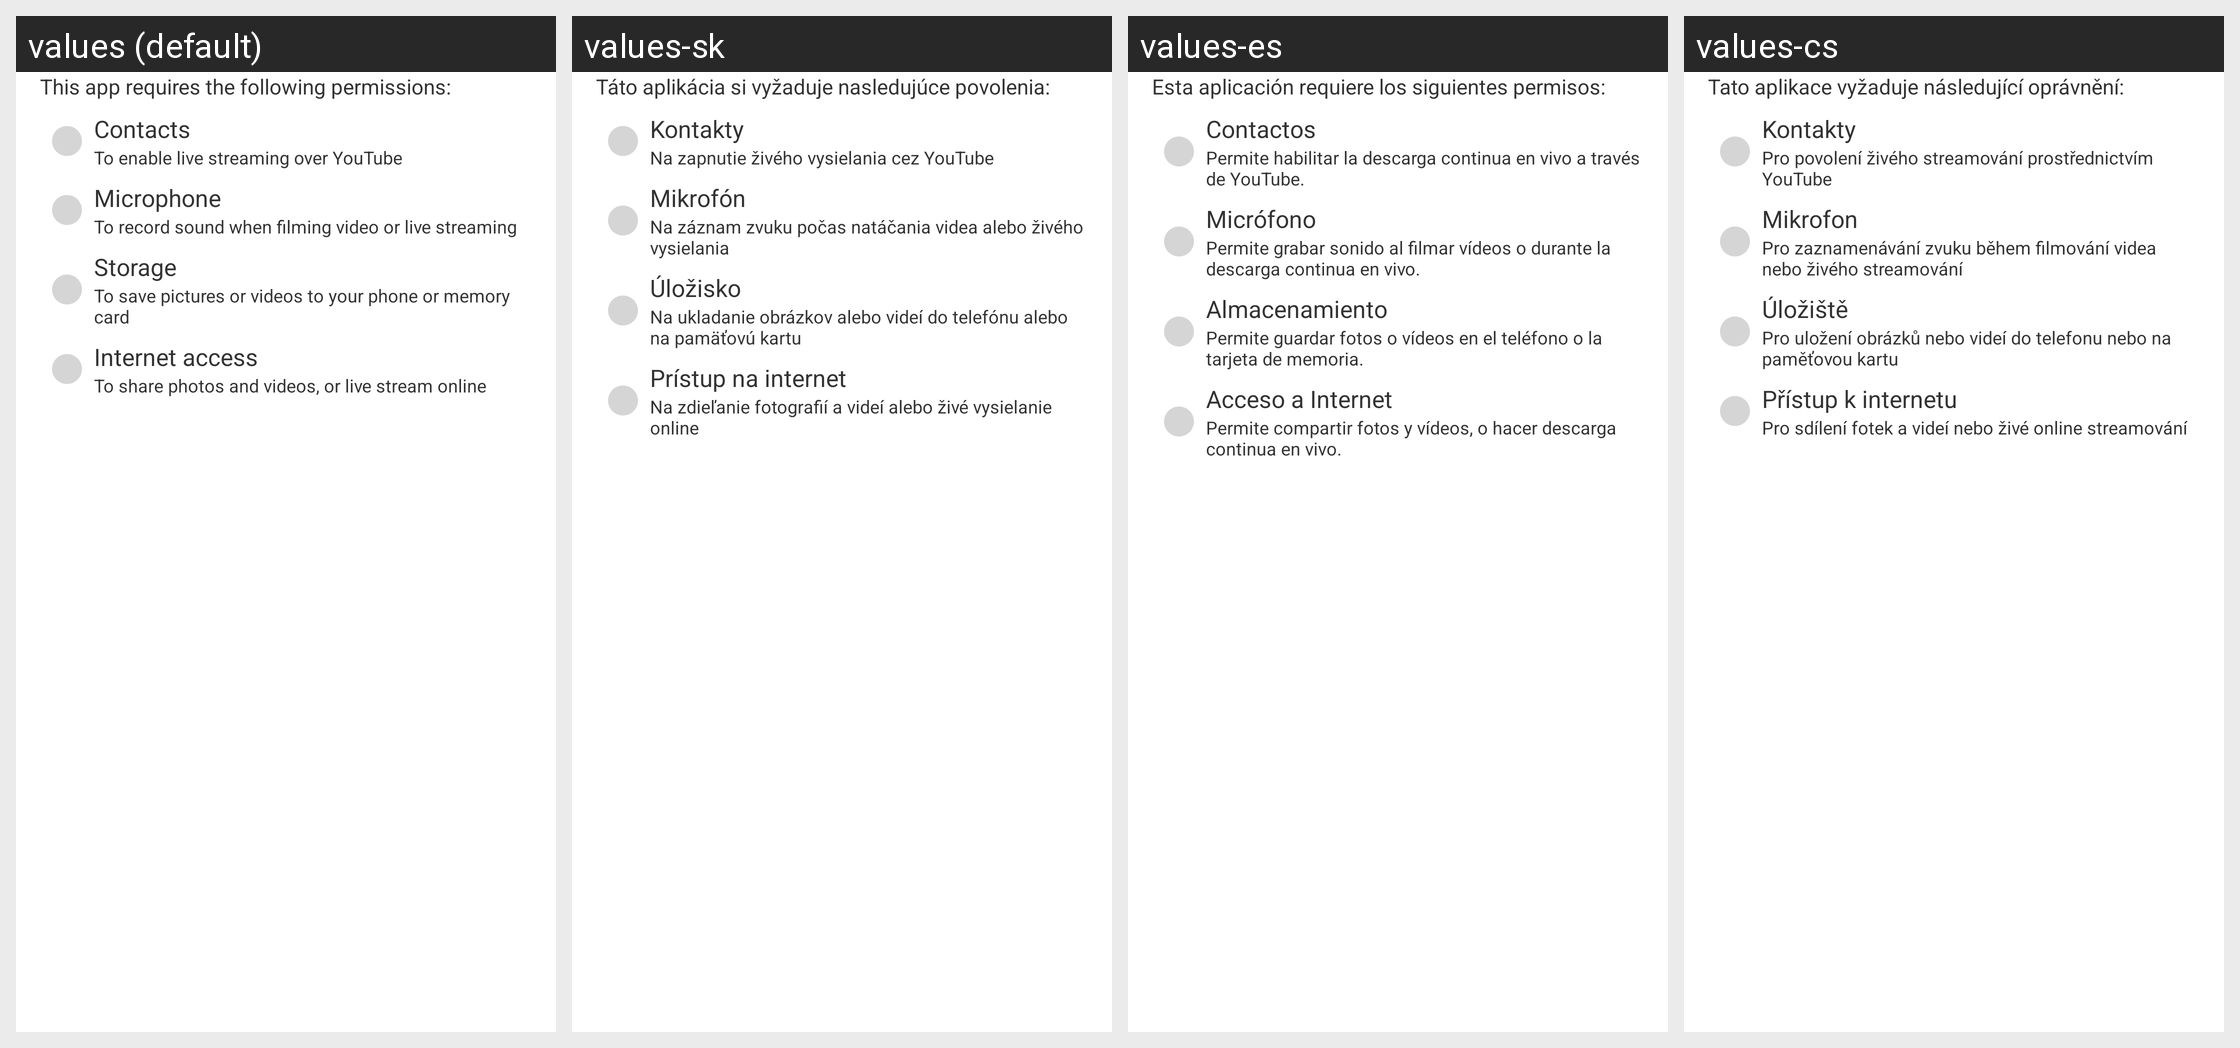

The same Android screen rendered under several of its app's locales, left to right. List the strings drawn on it with the default value and each locale's translation.
Android screen res/layout/launch_layout.xml rendered under 4 locales, left to right: values (default), values-sk, values-es, values-cs. Device: Nexus 5 (rendered at 1080×1920; each locale shown at half size, 540×960, under a caption strip naming it); theme android:Theme.Light.NoTitleBar.
Other locales in the repository, not shown: values-af, values-ar, values-bn, values-ca, values-da, values-de, values-el, values-en-rGB, values-et, values-fi, values-fr, values-fr-rCA, values-gu, values-hi, values-hr, values-hu, values-in, values-it, values-iw, values-ja, values-kn, values-ko, values-ml, values-mr, values-ms, values-nb, values-nl, values-pa, values-pl, values-pt, values-pt-rPT, values-ro, values-ru, values-sv, values-ta, values-te, values-th, values-tl, values-tr, values-vi, values-zh-rCN, values-zh-rHK, values-zh-rTW.
Strings drawn on this screen, with the default value and each locale's value (text and hints the layout hard-codes, and strings that could not be matched under every locale, appear in the picture but are not listed):

content_1
  values: This app requires the following permissions:
  values-sk: Táto aplikácia si vyžaduje nasledujúce povolenia:
  values-es: Esta aplicación requiere los siguientes permisos:
  values-cs: Tato aplikace vyžaduje následující oprávnění:

permission_1
  values: Contacts
  values-sk: Kontakty
  values-es: Contactos
  values-cs: Kontakty

permission_1_content
  values: To enable live streaming over YouTube
  values-sk: Na zapnutie živého vysielania cez YouTube
  values-es: Permite habilitar la descarga continua en vivo a través de YouTube.
  values-cs: Pro povolení živého streamování prostřednictvím YouTube

permission_2
  values: Microphone
  values-sk: Mikrofón
  values-es: Micrófono
  values-cs: Mikrofon

permission_2_content
  values: To record sound when filming video or live streaming
  values-sk: Na záznam zvuku počas natáčania videa alebo živého vysielania
  values-es: Permite grabar sonido al filmar vídeos o durante la descarga continua en vivo.
  values-cs: Pro zaznamenávání zvuku během filmování videa nebo živého streamování

permission_3
  values: Storage
  values-sk: Úložisko
  values-es: Almacenamiento
  values-cs: Úložiště

permission_3_content
  values: To save pictures or videos to your phone or memory card
  values-sk: Na ukladanie obrázkov alebo videí do telefónu alebo na pamäťovú kartu
  values-es: Permite guardar fotos o vídeos en el teléfono o la tarjeta de memoria.
  values-cs: Pro uložení obrázků nebo videí do telefonu nebo na paměťovou kartu

permission_4
  values: Internet access
  values-sk: Prístup na internet
  values-es: Acceso a Internet
  values-cs: Přístup k internetu

permission_4_content
  values: To share photos and videos, or live stream online
  values-sk: Na zdieľanie fotografií a videí alebo živé vysielanie online
  values-es: Permite compartir fotos y vídeos, o hacer descarga continua en vivo.
  values-cs: Pro sdílení fotek a videí nebo živé online streamování
